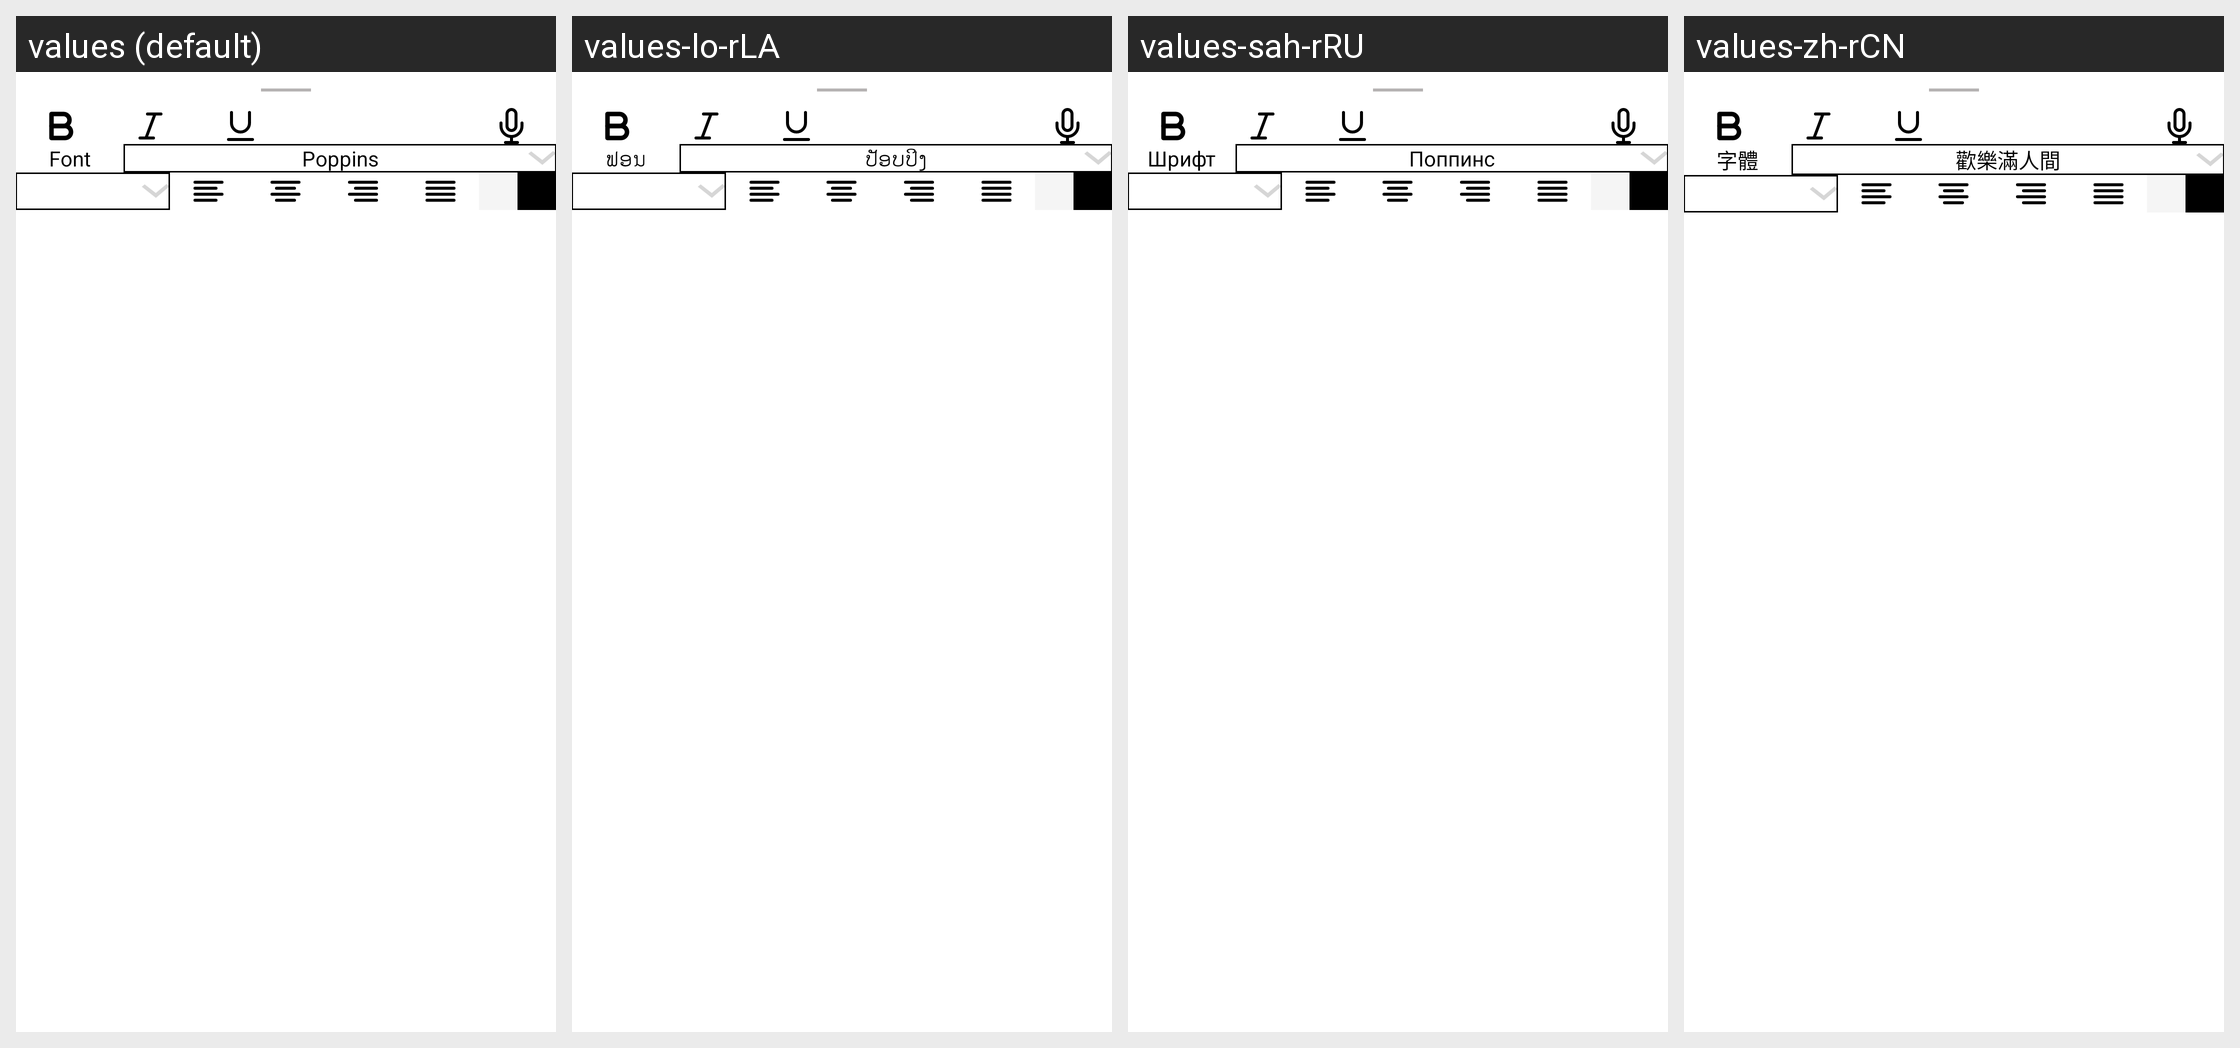

Translations of the strings shown on this Android screen, per locale in the grid:
Android screen res/layout/bottom_sheet_add_note.xml rendered under 4 locales, left to right: values (default), values-lo-rLA, values-sah-rRU, values-zh-rCN. Device: Nexus 5 (rendered at 1080×1920; each locale shown at half size, 540×960, under a caption strip naming it); theme AppTheme_brown.
Other locales in the repository, not shown: values-de-rDE, values-es-rES, values-fr-rFR, values-in-rID, values-it-rIT, values-ja-rJP, values-kn-rIN, values-ko-rKR, values-th-rTH, values-vi-rVN.
Strings drawn on this screen, with the default value and each locale's value (text and hints the layout hard-codes, and strings that could not be matched under every locale, appear in the picture but are not listed):

font
  values: Font
  values-lo-rLA: ຟອນ
  values-sah-rRU: Шрифт
  values-zh-rCN: 字體

poppins
  values: Poppins
  values-lo-rLA: ປັອບປິງ
  values-sah-rRU: Поппинс
  values-zh-rCN: 歡樂滿人間
